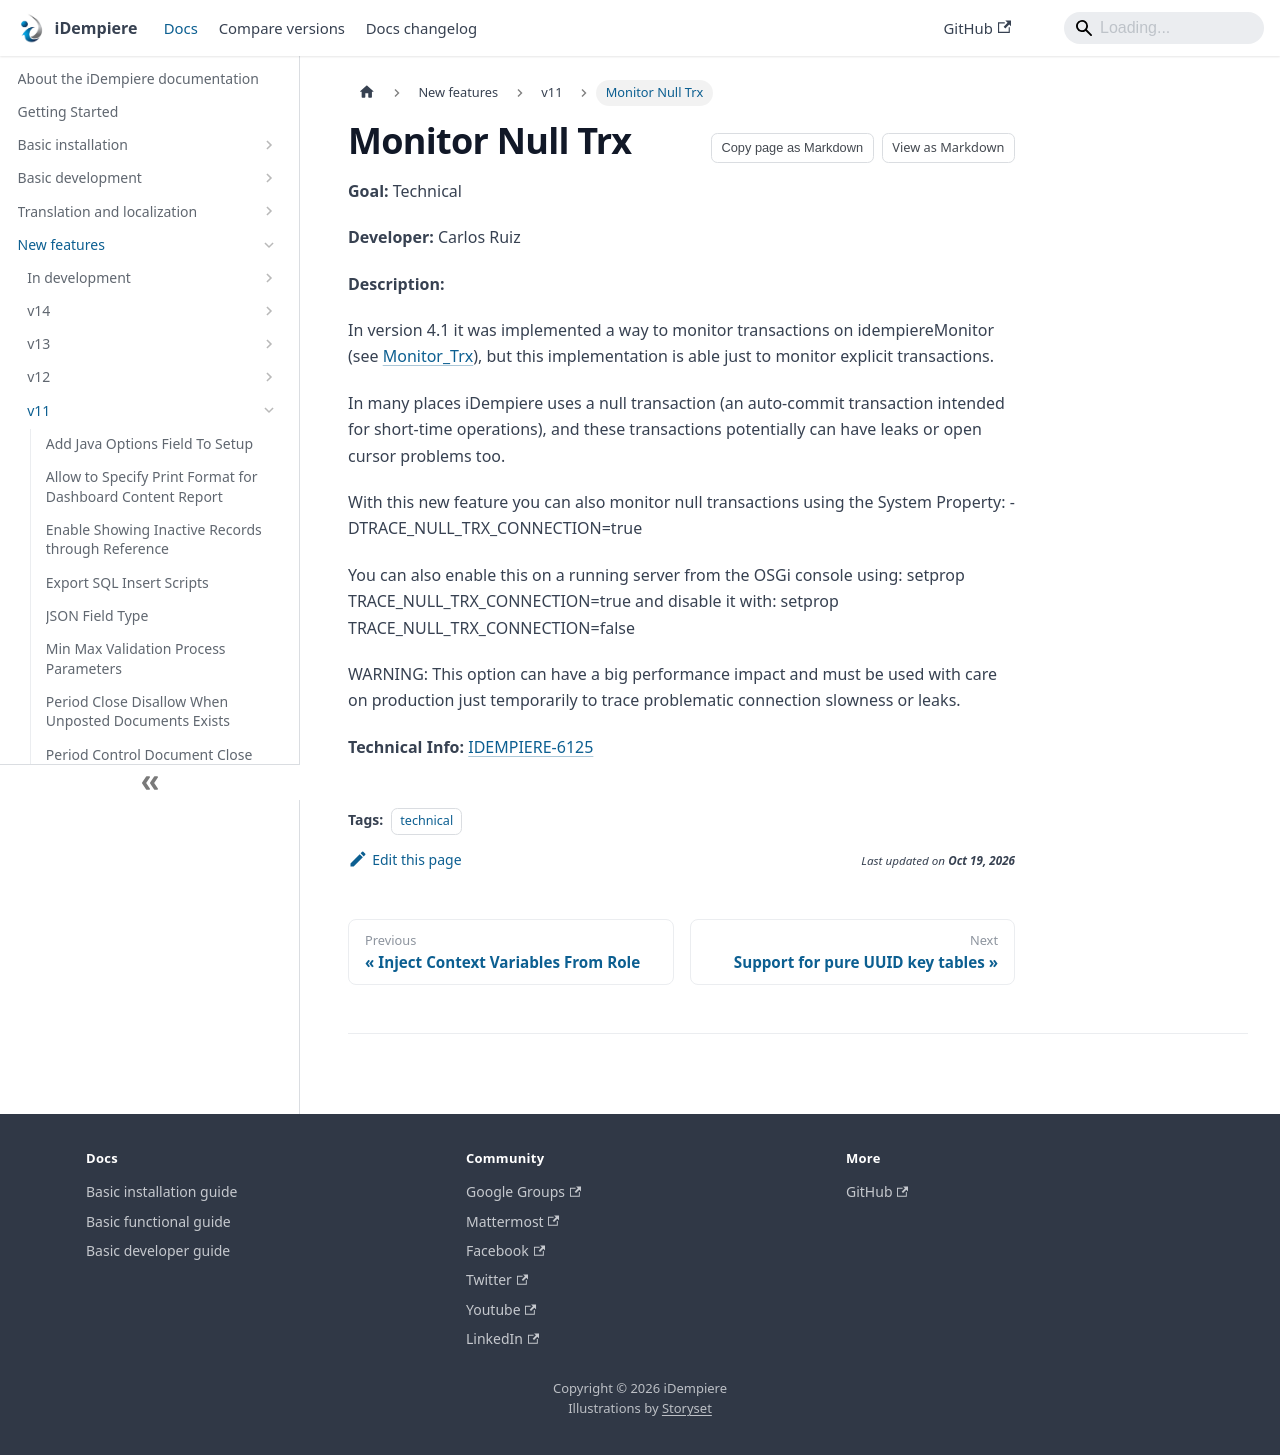

repository: idempiere/idempiere.github.io · page: docs/new-features/v11/monitor-null-trx.html · generator: docusaurus

---
sidebar_position: 26
sidebar_label: "Monitor Null Trx"
description: "Monitor Null Trx: a New Feature in iDempiere 11."
tags: [technical]
---
# Monitor Null Trx

**Goal:** Technical

**Developer:** Carlos Ruiz

**Description:**

In version 4.1 it was implemented a way to monitor transactions on idempiereMonitor (see [Monitor_Trx](/docs/new-features/v4.1/monitor-trx)), but this implementation is able just to monitor explicit transactions.

In many places iDempiere uses a null transaction (an auto-commit transaction intended for short-time operations), and these transactions potentially can have leaks or open cursor problems too.

With this new feature you can also monitor null transactions using the System Property:
 -DTRACE_NULL_TRX_CONNECTION=true

You can also enable this on a running server from the OSGi console using:
 setprop TRACE_NULL_TRX_CONNECTION=true
and disable it with:
 setprop TRACE_NULL_TRX_CONNECTION=false

WARNING: This option can have a big performance impact and must be used with care on production just temporarily to trace problematic connection slowness or leaks.

**Technical Info:** [IDEMPIERE-6125](https://idempiere.atlassian.net/browse/IDEMPIERE-6125)
